Labelled photos from "data", an image-classification folder in clevecque/object_position. The possible labels are: from top, side, three quarters front left, three quarters front right.

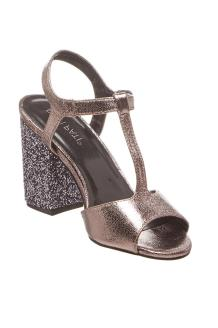
Label: three quarters front right

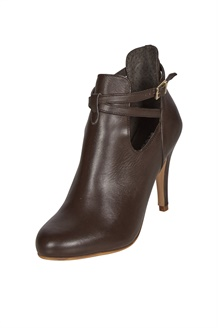
Label: three quarters front left

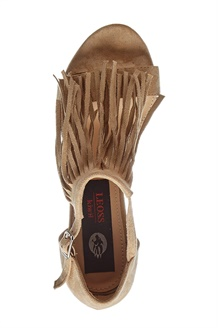
Label: from top

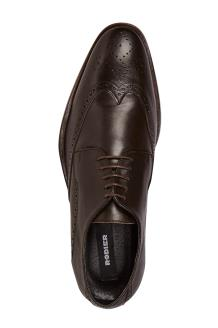
Label: from top

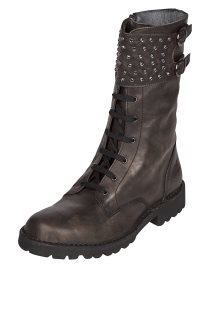
Label: three quarters front left

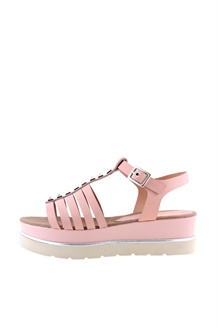
Label: side
